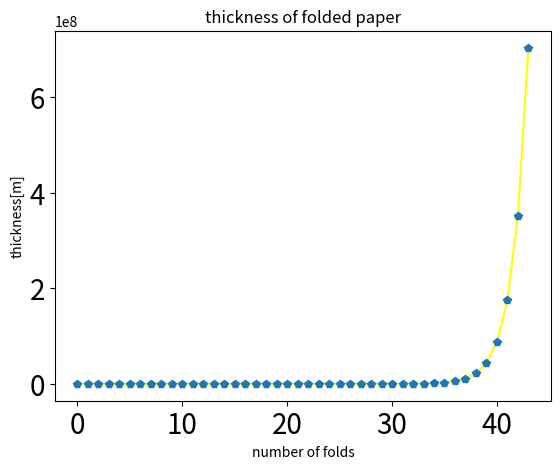

Source code (Python):
import matplotlib.pyplot as plt

THICKNESS = 0.00008
folded_thickness_array = [THICKNESS]
for i in range(0,43):
    folded_thickness_array.append(folded_thickness_array[i]*2)

plt.title("thickness of folded paper")
plt.xlabel("number of folds")
plt.ylabel("thickness[m]")
plt.rc('font', size = 18) # I change the font size into 18, so the text can be displayed clearly
plt.tick_params(labelsize=20) # Make settings related to axis values
plt.plot(folded_thickness_array, color='yellow') # I change the color of the line to yellow
plt.plot(folded_thickness_array, 'p') # I display each value of folded thickness after each calculation
plt.show()